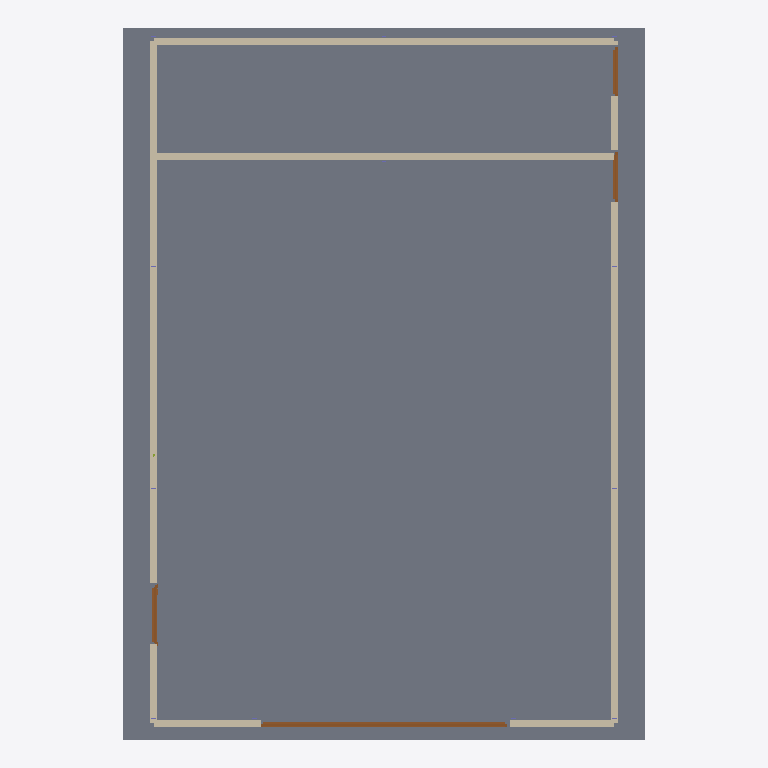
Plan cut of the same IFC building model at storey 'Terreo' (level 0.00 m, cut at 1.40 m), seen from above with north up, elements coloured by IFC class: 5 walls (beige), 4 doors (brown), 1 slab (grey). Cut surfaces are drawn darker.
Extent 10.6 m × 14.4 m × 7.2 m (x, y, z). Storeys (1): Terreo at 0.00 m. Elements (23): 12 IfcColumn, 5 IfcWall, 4 IfcDoor, 1 IfcMember, 1 IfcSlab.

HEADER;
FILE_DESCRIPTION(('ViewDefinition[DesignTransferView]'),'2;1');
FILE_NAME('/dev/null','2026-08-24T15:41:26+00:00',(''),(''),'IfcOpenShell 0.8.5','IfcOpenShell 0.8.5','Nobody');
FILE_SCHEMA(('IFC4'));
ENDSEC;
DATA;
#1=IFCPROJECT('0sGisGfhX7fu1_P5fFtULZ',$,'My Desktop Tech Center',$,$,$,$,(#10),#5);
#12=IFCSITE('3xgvYJvrjDlf8ocTebxFlF',$,'Site',$,$,$,$,$,$,(-22,52,6,816000),(-43,12,52,722000),0.0,$,$);
#13=IFCBUILDING('2GlW23Sfr9tPvVmp46ErGW',$,'Tech Center',$,$,$,$,$,$,$,$,$);
#14=IFCBUILDINGSTOREY('3bE_nvRxb4U9CBRCIsOl0L',$,'Terreo',$,$,$,$,$,$,0.0);
#18=IFCSLAB('3Us4ry9lbCK8ebh29QJtzu',$,'Laje Terreo',$,$,#33,#28,$,.FLOOR.);
#341=IFCWALL('3HtfrLuwX92B1InLmrlPOG',$,'Alvenaria - Lateral Norte',$,$,#866,#867,$,.STANDARD.);
#357=IFCWALL('3cE5eIyav1Ev4BOHQ9d9M3',$,'Alvenaria - Lateral Sul',$,$,#882,#883,$,.STANDARD.);
#308=IFCWALL('0$1sxGCjD68AteLu2Cm3Nx',$,'Alvenaria - Fachada Leste',$,$,#834,#835,$,.STANDARD.);
#373=IFCWALL('3H7hoHrmr4l9KpoSIEj7Cf',$,'Alvenaria - Divisa Casa de Maquinas',$,$,#898,#899,$,.STANDARD.);
#325=IFCWALL('0Yvh0YY_52Kv6otrq05vu8',$,'Alvenaria - Fachada Oeste',$,$,#850,#851,$,.STANDARD.);
#1016=IFCDOOR('10dgy3guf7J9RiPBR5B347',$,'P02 - Portao de Correr Duplo',$,$,#1100,#1090,$,$,$,.DOOR.,$,$);
#1120=IFCDOOR('1G38OfmbD4E96g$bBc14jf',$,'P03 - Portas de Giro',$,$,#1204,#1194,$,$,$,.DOOR.,$,$);
#1224=IFCDOOR('1rZodv91PBJAAJJwEUd01j',$,'P04 - Porta Isoblock',$,$,#1308,#1298,$,$,$,.DOOR.,$,$);
#912=IFCDOOR('27G3g_C7HEM8UQEswp3pD$',$,'P01 - Porta Corta-Fogo',$,$,#996,#986,$,$,$,.DOOR.,$,$);
ENDSEC;
